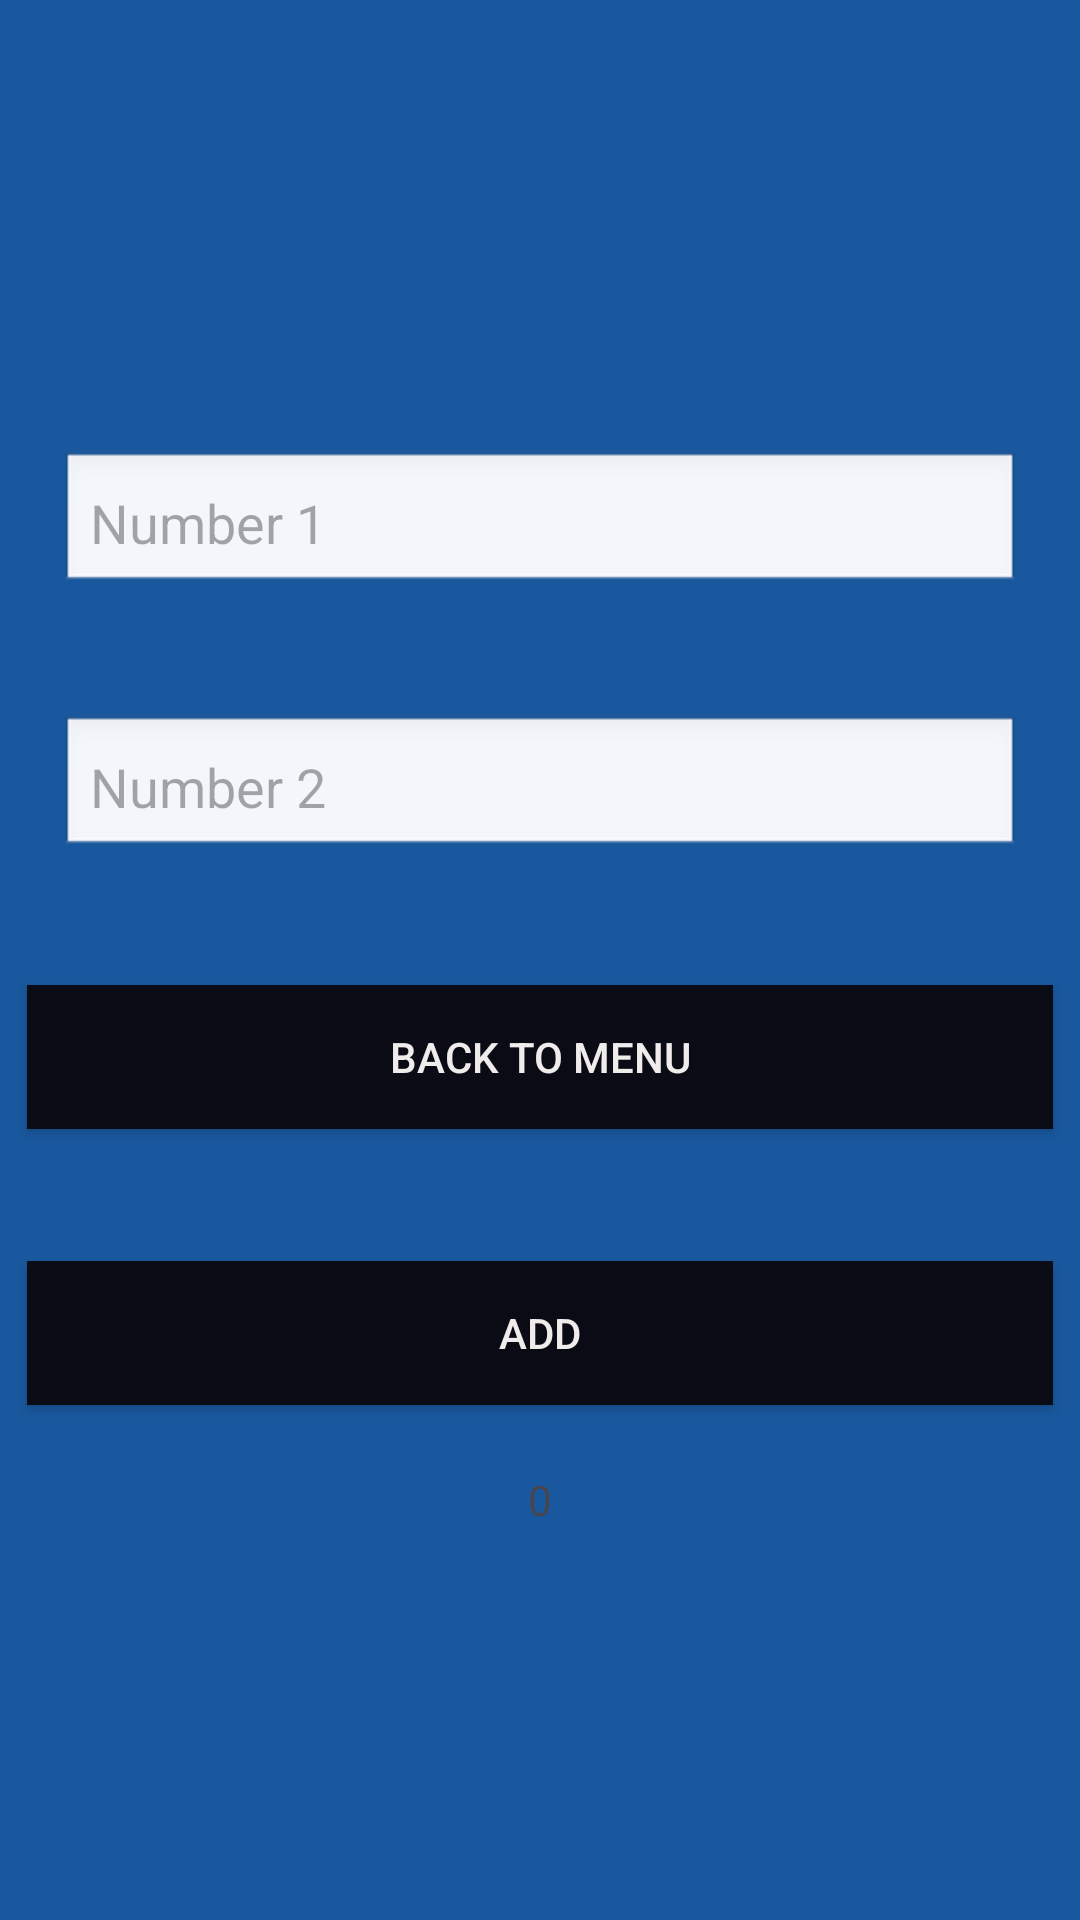

Produce the Android XML layout that renders to this screen, including the resource entries it uses.
<!-- AndroidManifest.xml: application theme Theme.Newcalc -->
<!-- res/layout/activity_addition.xml -->
<LinearLayout xmlns:android="http://schemas.android.com/apk/res/android"
    android:layout_width="match_parent"
    android:layout_height="match_parent"
    android:layout_gravity="center"
    android:background="#19589E"
    android:gravity="center"
    android:orientation="vertical">
    <EditText
        android:id="@+id/num1"
        android:layout_width="match_parent"
        android:layout_height="wrap_content"
        android:layout_margin="20dp"
        android:background="@android:drawable/edit_text"
        android:hint="Number 1"
        android:inputType="number"
        android:padding="10dp"
        android:textColor="#000000" />
    <EditText
        android:id="@+id/num2"
        android:layout_width="match_parent"
        android:layout_height="wrap_content"
        android:layout_margin="20dp"
        android:background="@android:drawable/edit_text"
        android:hint="Number 2"
        android:inputType="number"
        android:padding="10dp"
        android:textColor="#000000" />
    <androidx.appcompat.widget.AppCompatButton
        android:id="@+id/backmenu"
        android:layout_width="342dp"
        android:layout_height="wrap_content"
        android:layout_margin="22dp"
        android:background="#DA090202"
        android:text="BACK TO MENU"
        android:textColor="#F5FAF6F6" />
    <androidx.appcompat.widget.AppCompatButton
        android:id="@+id/addb"
        android:layout_width="342dp"
        android:layout_height="wrap_content"
        android:layout_margin="22dp"
        android:background="#DA090202"
        android:text="ADD"
        android:textColor="#F5FAF6F6" />
    <TextView
        android:id="@+id/re"
        android:text="0"
        android:layout_width="match_parent"
        android:layout_height="wrap_content"
        android:gravity="center"/>
</LinearLayout>
<!-- resources referenced by this layout -->
<resources>
  <style name="Theme.Newcalc" parent="Base.Theme.Newcalc" />
  <style name="Base.Theme.Newcalc" parent="Theme.Material3.DayNight.NoActionBar">
          
          
      </style>
</resources>
